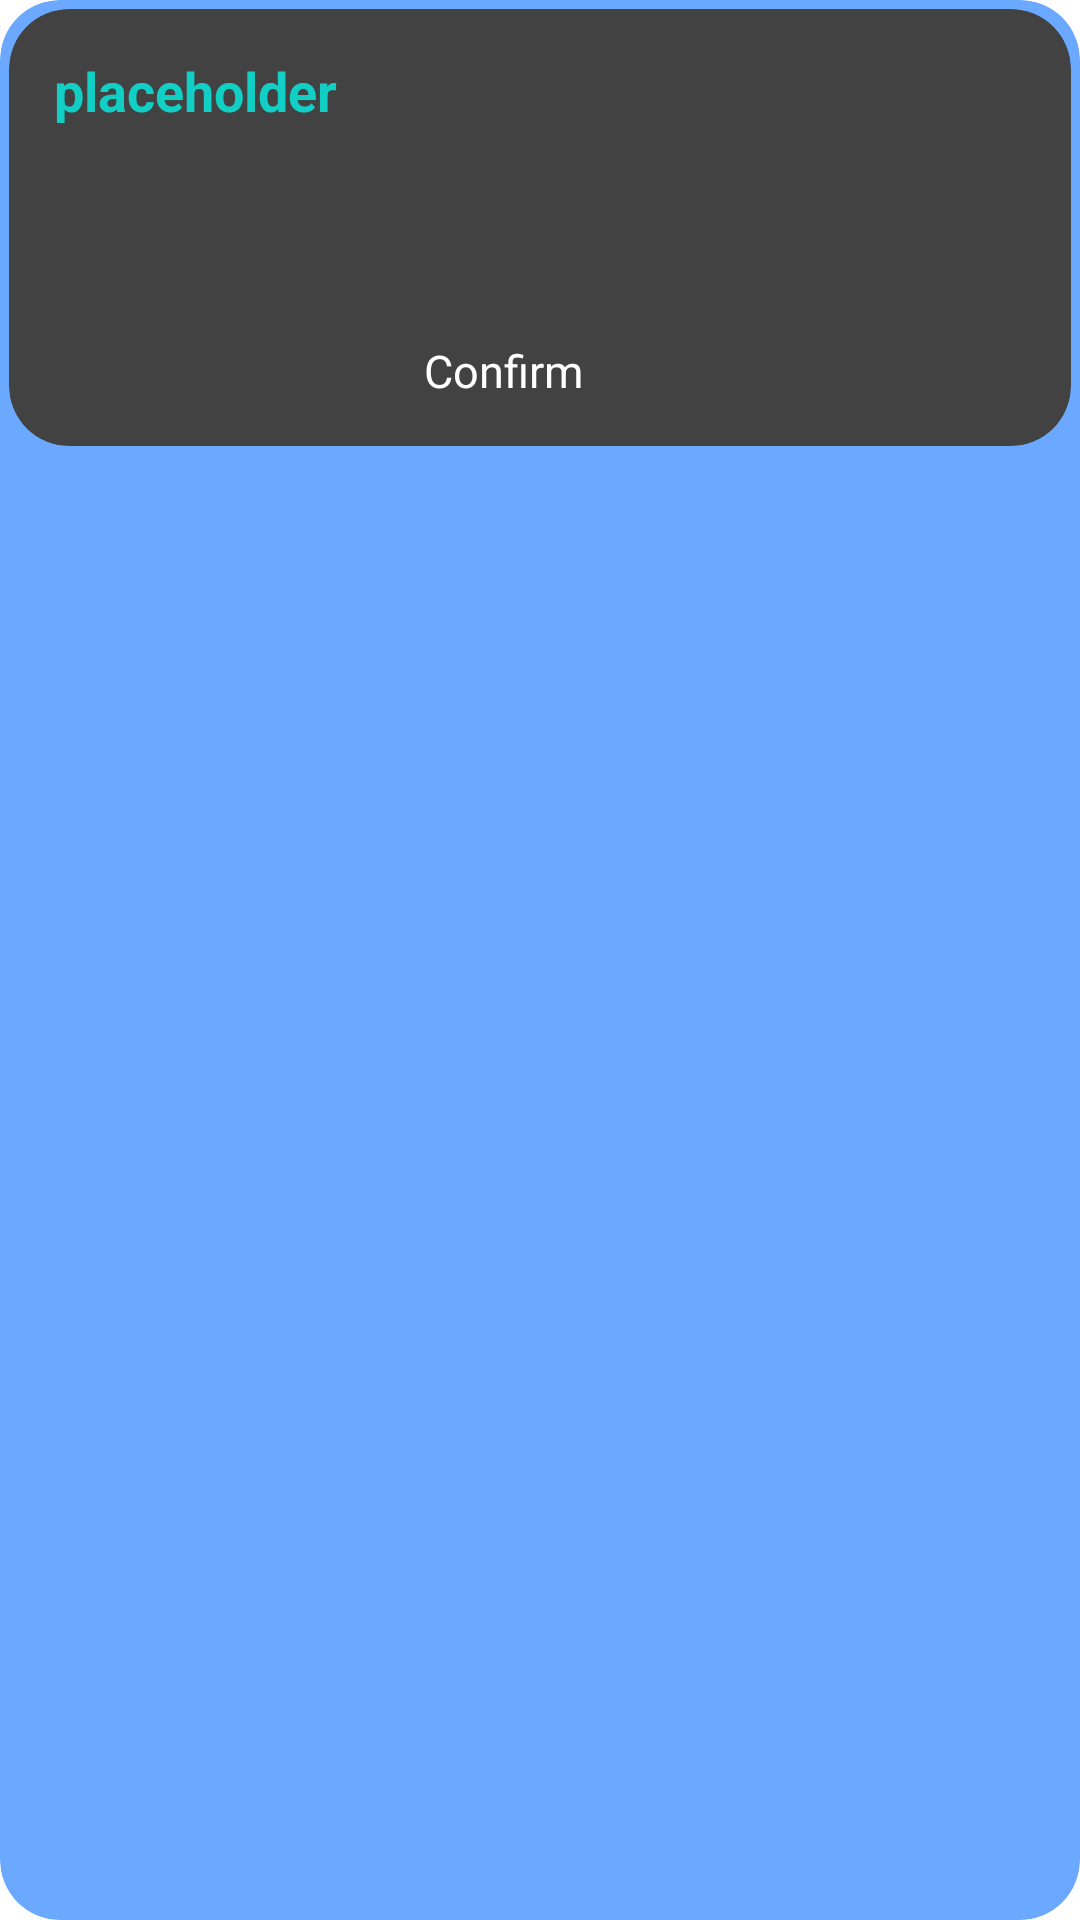

Layout XML and referenced resources for this Android screen:
<!-- AndroidManifest.xml: application theme Theme.SmartAlert -->
<!-- res/layout/activity_confirm_accept.xml -->
<?xml version="1.0" encoding="utf-8"?>
<androidx.cardview.widget.CardView xmlns:android="http://schemas.android.com/apk/res/android"
    android:layout_width="match_parent"
    android:layout_height="wrap_content"
    xmlns:app="http://schemas.android.com/apk/res-auto"
    app:cardElevation="0dp"
    app:cardCornerRadius="20dp"
    android:layout_margin="16dp"
    app:contentPadding="3dp"
    android:backgroundTint="#6AA9FF"
    android:layout_marginTop="10dp"
    >
    <androidx.cardview.widget.CardView
        android:layout_width="match_parent"
        android:layout_height="wrap_content"
        android:background="@color/whiteTextColor"
        app:cardCornerRadius="20dp">
        <LinearLayout
            android:layout_width="match_parent"
            android:layout_height="wrap_content"
            android:orientation="vertical"
            android:padding="15dp"
            android:layout_gravity="center">

            <LinearLayout
                style="@style/parent"
                android:layout_gravity="center_vertical"
                android:orientation="horizontal"
                >

                <TextView
                    android:id="@+id/confirm_report_type"
                    android:layout_width="match_parent"
                    android:layout_height="wrap_content"
                    android:layout_marginEnd="20dp"
                    android:textAlignment="textStart"
                    android:text="placeholder"
                    android:textColor="@color/colorAccent"
                    android:textSize="18sp"
                    android:textStyle="bold"/>
            </LinearLayout>

            <LinearLayout
                android:layout_width="match_parent"
                android:layout_height="wrap_content"
                android:layout_gravity="center_vertical"
                android:orientation="horizontal">

                <TextView
                    android:layout_width="wrap_content"
                    android:layout_height="wrap_content"
                    android:text="@string/no_reports"
                    android:textColor="@color/black_semi"
                    android:textSize="16sp"/>

                <TextView
                    android:id="@+id/confirm_report_reporters_sum"
                    android:layout_width="match_parent"
                    android:layout_height="wrap_content"
                    android:textAlignment="textEnd"
                    android:text="placeholder"
                    android:textColor="@color/black_semi"
                    android:textSize="15sp"
                    android:textStyle="bold"/>
            </LinearLayout>

            <LinearLayout
                android:layout_width="match_parent"
                android:layout_height="wrap_content"
                android:layout_gravity="center_vertical"
                android:orientation="horizontal">

                <TextView
                    android:layout_width="wrap_content"
                    android:layout_height="wrap_content"
                    android:text="@string/report_time"
                    android:textColor="@color/black_semi"
                    android:textSize="16sp"/>

                <TextView
                    android:id="@+id/confirm_report_time"
                    android:layout_width="match_parent"
                    android:layout_height="wrap_content"
                    android:textAlignment="textEnd"
                    android:text="placeholder"
                    android:textColor="@color/black_semi"
                    android:textSize="15sp"
                    android:textStyle="bold" />
            </LinearLayout>

            <LinearLayout
                android:layout_width="match_parent"
                android:layout_height="wrap_content"
                android:layout_gravity="center_vertical"
                android:orientation="horizontal">

                <TextView
                    android:layout_width="wrap_content"
                    android:layout_height="wrap_content"
                    android:text="@string/report_location"
                    android:textColor="@color/black_semi"
                    android:textSize="16sp"/>

                <TextView
                    android:id="@+id/confirm_report_location"
                    android:layout_width="match_parent"
                    android:layout_height="wrap_content"
                    android:textAlignment="textEnd"
                    android:text="placeholder"
                    android:textColor="@color/black_semi"
                    android:textSize="15sp"
                    android:textStyle="bold" />
            </LinearLayout>

            <LinearLayout
                android:layout_width="wrap_content"
                android:layout_height="wrap_content"
                android:layout_gravity="center"
                android:orientation="horizontal"
                android:layout_marginTop="6dp">

                <Button
                    android:id="@+id/report_confirm"
                    style="@style/viewParent"
                    android:backgroundTint="@color/acceptance"
                    android:textSize="15sp"
                    android:textColor="@color/whiteTextColor"
                    android:text="Confirm"
                    android:layout_marginEnd="24dp" />

            </LinearLayout>
        </LinearLayout>

    </androidx.cardview.widget.CardView>


</androidx.cardview.widget.CardView>
<!-- resources referenced by this layout -->
<resources>
  <color name="colorAccent">#11CFC5</color>
  <color name="whiteTextColor">#fff</color>
  <string name="no_reports">No. of reports</string>
  <string name="report_location">Location</string>
  <string name="report_time">Time of report</string>
  <style name="parent">
          <item name="android:layout_width">match_parent</item>
          <item name="android:layout_height">wrap_content</item>
      </style>
  <style name="viewParent">
          <item name="android:layout_width">wrap_content</item>
          <item name="android:layout_height">wrap_content</item>
      </style>
</resources>
